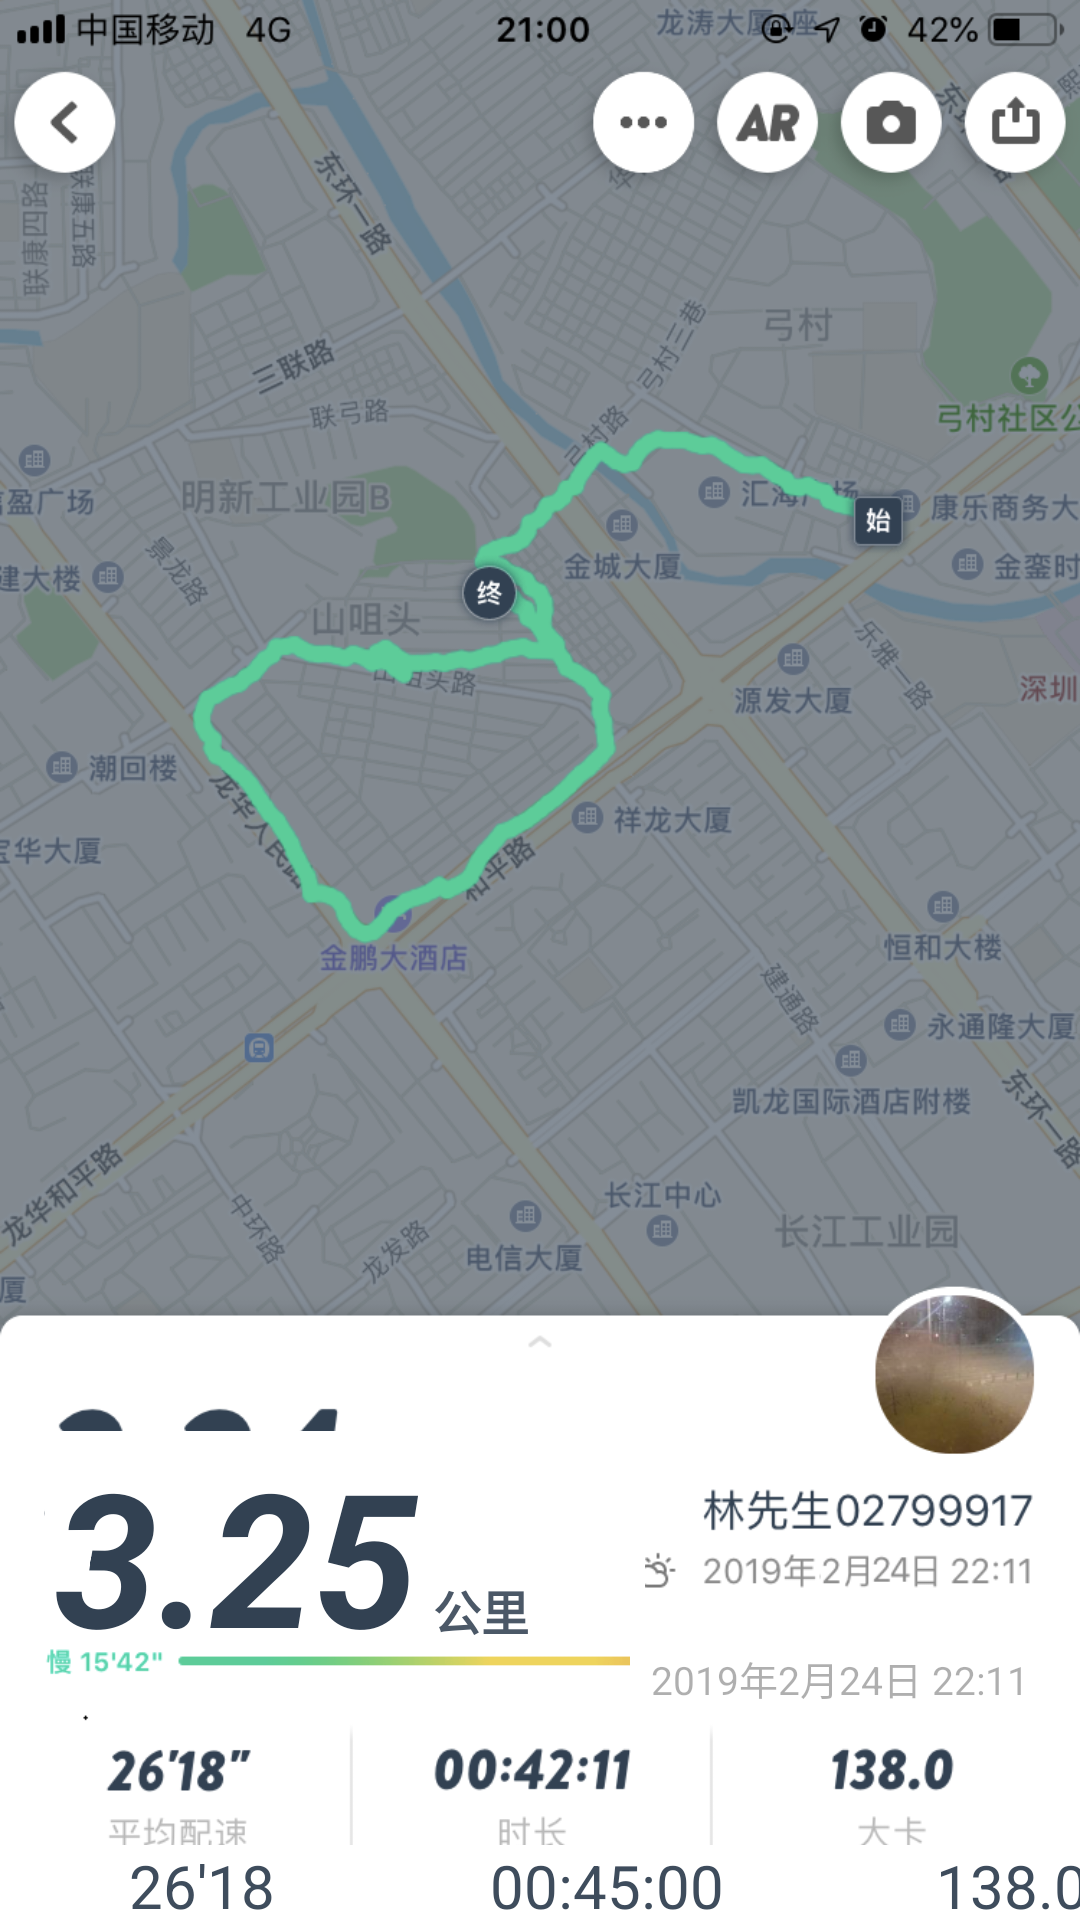

Write the Android layout XML for this screen, with the resource values it uses.
<!-- AndroidManifest.xml: application theme AppTheme -->
<!-- res/layout/activity_isport.xml -->
<?xml version="1.0" encoding="utf-8"?>
<RelativeLayout xmlns:android="http://schemas.android.com/apk/res/android"
    xmlns:app="http://schemas.android.com/apk/res-auto"
    xmlns:tools="http://schemas.android.com/tools"
    android:layout_width="match_parent"
    android:layout_height="match_parent"
    android:background="@drawable/demo"
    android:id="@+id/rootView"
    >

    <View
        android:layout_width="200dp"
        android:layout_height="70dp"
        android:background="#ffffff"
        android:layout_marginTop="477dp"
        android:layout_marginLeft="15dp"
        ></View>
    <TextView
        android:id="@+id/gongli_tv"
        android:layout_width="wrap_content"
        android:layout_height="wrap_content"
        android:text="3.25"
        android:textSize="62sp"
        android:textStyle="italic|bold"
        android:textColor="#324152"
        android:layout_marginTop="477dp"
        android:layout_marginLeft="18dp"
        />
    <TextView
        android:layout_width="wrap_content"
        android:layout_height="wrap_content"
        android:layout_toRightOf="@id/gongli_tv"
        android:text="公里"
        android:textSize="16sp"
        android:textStyle="bold"
        android:textColor="#e0324152"
        android:layout_marginTop="525dp"
        android:layout_marginLeft="5dp"
        />
    <View
        android:layout_width="135dp"
        android:layout_height="20dp"
        android:background="#ffffff"
        android:layout_alignParentRight="true"
        android:layout_marginRight="15dp"
        android:layout_marginTop="547dp"
        ></View>
    <TextView
        android:layout_width="135dp"
        android:layout_height="25dp"
        android:text="2019年2月24日 22:11"
        android:textSize="13sp"
        android:textColor="#50000000"
        android:gravity="center_vertical|right"
        android:layout_alignParentRight="true"
        android:layout_marginRight="17dp"
        android:layout_marginTop="547dp"
        />
<LinearLayout
    android:layout_width="match_parent"
    android:layout_height="25dp"
    android:layout_marginTop="615dp"
    android:background="#ffffff"
    >
    <TextView
        android:id="@+id/avg"
        android:layout_width="135dp"
        android:layout_height="25dp"
        android:text="26'18"
        android:textSize="20sp"
        android:textColor="#f0324152"
        android:gravity="center"
        />
    <TextView
        android:id="@+id/time"
        android:layout_width="135dp"
        android:layout_height="25dp"
        android:text="00:45:00"
        android:textSize="20sp"
        android:textColor="#f0324152"
        android:gravity="center"
        />

    <TextView
        android:id="@+id/daka"
        android:layout_width="135dp"
        android:layout_height="25dp"
        android:text="138.0"
        android:textSize="20sp"
        android:textColor="#f0324152"
        android:gravity="center"
        />
</LinearLayout>
</RelativeLayout>
<!-- resources referenced by this layout -->
<resources>
  <!-- drawable demo: png bitmap (drawable, 632574 bytes) -->
  <style name="AppTheme" parent="Theme.AppCompat.Light.NoActionBar">
          
          <item name="colorPrimary">@color/colorPrimary</item>
          <item name="colorPrimaryDark">@color/colorPrimaryDark</item>
          <item name="colorAccent">@color/colorAccent</item>
      </style>
  <color name="colorPrimary">#3eadeb</color>
  <color name="colorPrimaryDark">#3eadeb</color>
  <color name="colorAccent">#3eadeb</color>
</resources>
